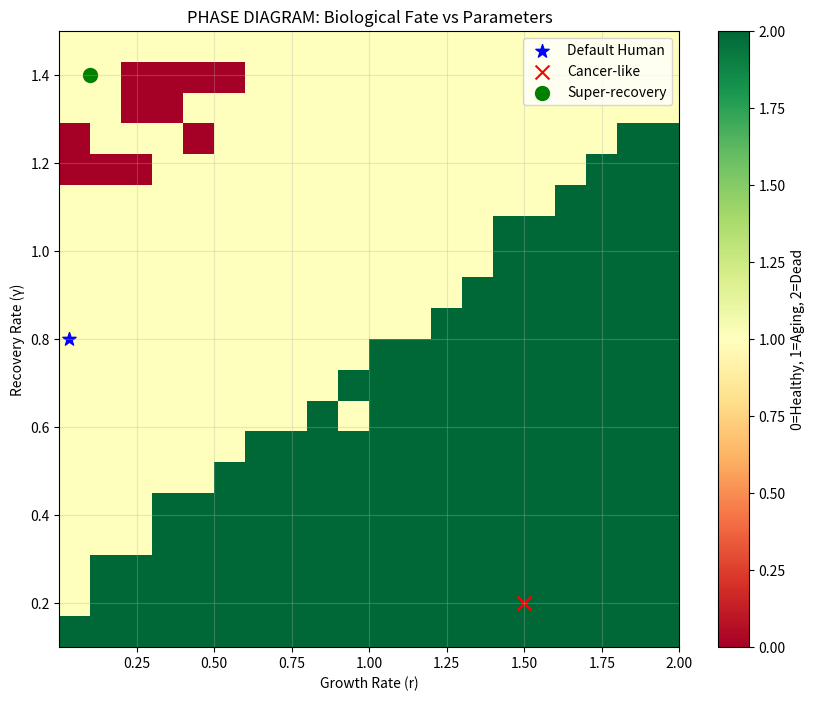
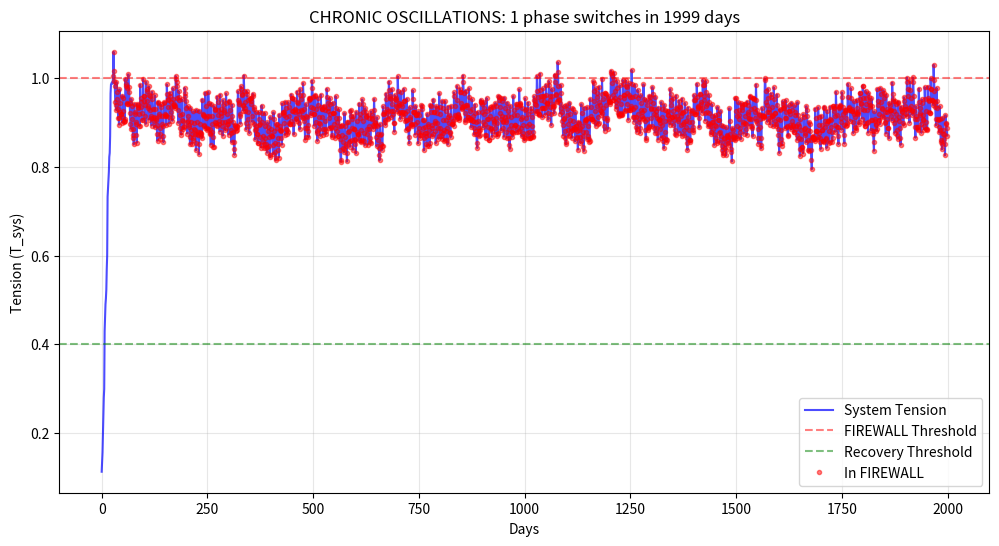
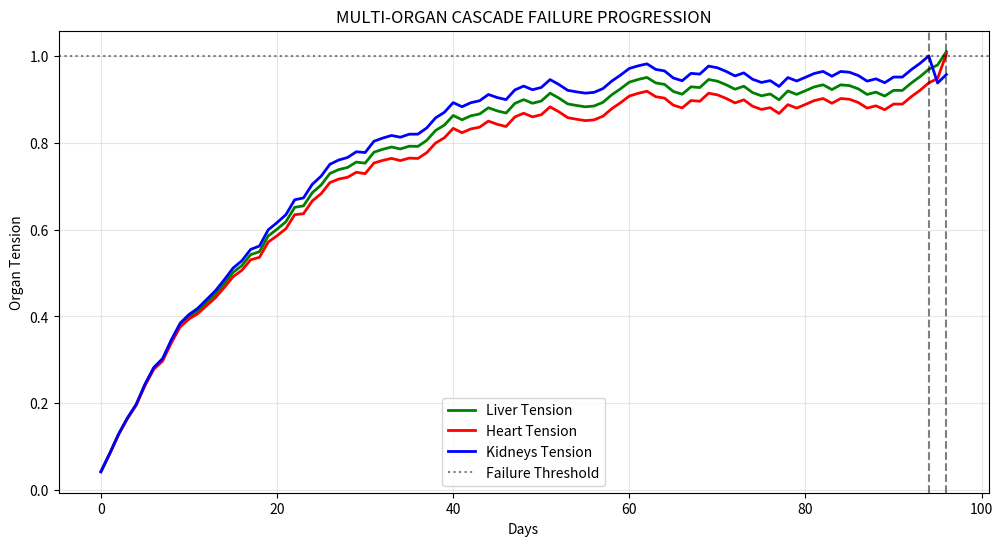

The matplotlib source for these figures, in order:
# V12_SYNC_VERIFIED: 2026-03-13
"""
SXC-IGC ADVANCED AGING SIMULATION WITH CRAZY TESTS
Testing the boundaries of biological instability dynamics
"""

import numpy as np
import matplotlib.pyplot as plt
from collections import defaultdict

# ==================== CORE ENGINE ====================
class SXCAgingEngine:
    def __init__(self, r_growth=0.032, a_selfreinforce=1.0, b_saturate=1.0, 
                 gamma_young=0.8, decay_rate=0.005, beta=3.5):
        self.r = r_growth          # Growth rate (instability builds up)
        self.a = a_selfreinforce   # Self-reinforcement (positive feedback)
        self.b = b_saturate        # Saturation bound (limits growth)
        self.gamma_young = gamma_young
        self.gamma_current = gamma_young
        self.decay_rate = decay_rate
        self.beta = beta
        
        self.T_sys = 0.0
        self.phase = "NOMINAL"
        self.dt = 0.05
        self.history = []
        
    def step(self, E_noise, intervention_day=None, current_day=0):
        # Apply intervention if specified
        if intervention_day is not None and current_day == intervention_day:
            self.gamma_current = self.gamma_young  # Full rejuvenation
            print(f"[Day {current_day}] INTERVENTION: γ restored to {self.gamma_young:.4f}")
        
        # Natural aging decay (except during/after intervention)
        if intervention_day is None or current_day < intervention_day:
            self.gamma_current *= (1 - self.decay_rate * 0.1)
        
        # CUBIC DYNAMICS (Your core equation)
        is_fw = (self.phase == "FIREWALL")
        gamma_eff = 2.2 if is_fw else 1.0
        
        # The fundamental instability equation: dx/dt = r·x + a·x² - b·x³
        dx = (self.r * self.T_sys + 
              self.a * (self.T_sys**2) - 
              self.b * (self.T_sys**3))
        
        inflow = E_noise * self.beta + dx
        outflow = gamma_eff * self.gamma_current * self.T_sys
        self.T_sys += (inflow - outflow) * self.dt
        
        # Enforce physical bounds
        self.T_sys = max(0.0, min(1.5, self.T_sys))  # Your 1.5 saturation limit
        
        # Phase transitions
        if self.T_sys > 1.0:
            self.phase = "FIREWALL"
        elif self.phase == "FIREWALL" and self.T_sys < 0.4:
            self.phase = "NOMINAL"
        
        # Record state
        state = {
            'day': current_day,
            'T_sys': self.T_sys,
            'gamma': self.gamma_current,
            'phase': self.phase,
            'status': self._get_status()
        }
        self.history.append(state)
        
        return state
    
    def _get_status(self):
        if self.T_sys < 0.5:
            return "HEALTHY"
        elif self.phase == "FIREWALL":
            return "SENESCENT"
        else:
            return "STRESSED"
    
    def reset(self):
        self.T_sys = 0.0
        self.phase = "NOMINAL"
        self.gamma_current = self.gamma_young
        self.history = []

# ==================== TEST 1: IMMORTALITY vs INSTANT DEATH ====================
def test_phase_diagram():
    print("\n" + "="*60)
    print("TEST 1: IMMORTALITY vs INSTANT DEATH PHASE DIAGRAM")
    print("="*60)
    
    r_values = np.linspace(0.001, 2.0, 20)  # Growth rates
    gamma_values = np.linspace(0.1, 1.5, 20)  # Recovery rates
    
    results = np.zeros((len(r_values), len(gamma_values)))
    
    for i, r in enumerate(r_values):
        for j, gamma in enumerate(gamma_values):
            engine = SXCAgingEngine(r_growth=r, gamma_young=gamma)
            
            # Run for 500 days
            final_T = 0
            for day in range(500):
                E_noise = np.random.uniform(0.1, 0.4)
                state = engine.step(E_noise, current_day=day)
                if day == 499:
                    final_T = state['T_sys']
            
            # Classify outcome
            if final_T < 0.5:
                results[i,j] = 0  # HEALTHY (Immortal regime)
            elif final_T > 1.3:
                results[i,j] = 2  # DEAD (Instant collapse)
            else:
                results[i,j] = 1  # AGING (Middle ground)
    
    # Plot phase diagram
    plt.figure(figsize=(10, 8))
    plt.imshow(results.T, origin='lower', extent=[0.001, 2.0, 0.1, 1.5], 
               cmap='RdYlGn', aspect='auto')
    plt.colorbar(label='0=Healthy, 1=Aging, 2=Dead')
    plt.xlabel('Growth Rate (r)')
    plt.ylabel('Recovery Rate (γ)')
    plt.title('PHASE DIAGRAM: Biological Fate vs Parameters')
    plt.grid(True, alpha=0.3)
    
    # Mark interesting regions
    plt.scatter(0.032, 0.8, color='blue', s=100, marker='*', label='Default Human')
    plt.scatter(1.5, 0.2, color='red', s=100, marker='x', label='Cancer-like')
    plt.scatter(0.1, 1.4, color='green', s=100, marker='o', label='Super-recovery')
    
    plt.legend()
    plt.savefig('phase_diagram.png', dpi=150, bbox_inches='tight')
    plt.show()
    
    print("\nPhase Diagram Saved as 'phase_diagram.png'")
    print("Blue star: Default human parameters")
    print("Red X: Explosive growth with poor recovery (cancer/rapid aging)")
    print("Green circle: Slow growth with strong recovery (potential immortality)")

# ==================== TEST 2: CHRONIC CRISIS OSCILLATIONS ====================
def test_chronic_oscillations():
    print("\n" + "="*60)
    print("TEST 2: CHRONIC DISEASE OSCILLATIONS")
    print("="*60)
    
    engine = SXCAgingEngine(r_growth=0.15, gamma_young=0.6)  # Weakened system
    
    days = 2000
    oscillation_data = []
    
    for day in range(days):
        # Add weekly stress pulses (chronic illness pattern)
        weekly_stress = 0.5 if (day % 7 == 0) else 0.0
        E_noise = np.random.uniform(0.1, 0.3) + weekly_stress
        
        state = engine.step(E_noise, current_day=day)
        
        # Apply partial intervention every 180 days (treatment)
        if day > 0 and day % 180 == 0:
            engine.gamma_current = min(engine.gamma_young, engine.gamma_current * 1.3)
            print(f"[Day {day}] Partial treatment: γ → {engine.gamma_current:.4f}")
        
        oscillation_data.append((day, state['T_sys'], state['phase']))
    
    # Analyze oscillations
    days = [d[0] for d in oscillation_data]
    tensions = [d[1] for d in oscillation_data]
    phases = [d[2] for d in oscillation_data]
    
    # Count phase switches
    switches = sum(1 for i in range(1, len(phases)) if phases[i] != phases[i-1])
    
    plt.figure(figsize=(12, 6))
    plt.plot(days, tensions, 'b-', alpha=0.7, label='System Tension')
    plt.axhline(y=1.0, color='r', linestyle='--', alpha=0.5, label='FIREWALL Threshold')
    plt.axhline(y=0.4, color='g', linestyle='--', alpha=0.5, label='Recovery Threshold')
    
    # Highlight phases
    in_firewall = [t if p == "FIREWALL" else None for t, p in zip(tensions, phases)]
    plt.plot(days, in_firewall, 'r.', alpha=0.5, label='In FIREWALL')
    
    plt.xlabel('Days')
    plt.ylabel('Tension (T_sys)')
    plt.title(f'CHRONIC OSCILLATIONS: {switches} phase switches in {days[-1]} days')
    plt.legend()
    plt.grid(True, alpha=0.3)
    plt.savefig('chronic_oscillations.png', dpi=150, bbox_inches='tight')
    plt.show()
    
    print(f"\nFound {switches} phase switches between HEALTHY and SENESCENT")
    print("This represents a chronic, manageable disease state")
    print("System oscillates but never fully collapses or recovers")

# ==================== TEST 3: MULTI-ORGAN CASCADE FAILURE ====================
def test_cascade_failure():
    print("\n" + "="*60)
    print("TEST 3: MULTI-ORGAN CASCADE FAILURE")
    print("="*60)
    
    # Create three coupled organs
    organs = {
        'Liver': SXCAgingEngine(r_growth=0.028, gamma_young=0.85),
        'Heart': SXCAgingEngine(r_growth=0.025, gamma_young=0.9),
        'Kidneys': SXCAgingEngine(r_growth=0.03, gamma_young=0.8)
    }
    
    cascade_log = []
    days = 1000
    
    for day in range(days):
        base_stress = np.random.uniform(0.1, 0.3)
        
        # Update each organ with coupling
        organ_states = {}
        for name, engine in organs.items():
            # Add stress from other failing organs
            coupling_stress = 0
            for other_name, other_engine in organs.items():
                if other_name != name and other_engine.phase == "FIREWALL":
                    coupling_stress += 0.15  # Each failing organ adds stress
            
            E_total = base_stress + coupling_stress
            state = engine.step(E_total, current_day=day)
            organ_states[name] = state
        
        # Check for cascade triggers
        failed_organs = [name for name, state in organ_states.items() 
                        if state['phase'] == "FIREWALL"]
        
        cascade_log.append((day, failed_organs.copy(), 
                           organ_states['Liver']['T_sys'],
                           organ_states['Heart']['T_sys'],
                           organ_states['Kidneys']['T_sys']))
        
        # If all organs fail, cascade is complete
        if len(failed_organs) == 3:
            print(f"[Day {day}] COMPLETE CASCADE FAILURE: All organs in FIREWALL")
            break
    
    # Plot cascade progression
    days_plot = [log[0] for log in cascade_log]
    liver_T = [log[2] for log in cascade_log]
    heart_T = [log[3] for log in cascade_log]
    kidney_T = [log[4] for log in cascade_log]
    
    plt.figure(figsize=(12, 6))
    plt.plot(days_plot, liver_T, 'g-', label='Liver Tension', linewidth=2)
    plt.plot(days_plot, heart_T, 'r-', label='Heart Tension', linewidth=2)
    plt.plot(days_plot, kidney_T, 'b-', label='Kidneys Tension', linewidth=2)
    
    # Mark cascade points
    cascade_days = []
    for i, (day, failed, _, _, _) in enumerate(cascade_log):
        if failed and (i == 0 or cascade_log[i-1][1] != failed):
            plt.axvline(x=day, color='black', linestyle='--', alpha=0.5)
            cascade_days.append((day, failed))
    
    plt.axhline(y=1.0, color='k', linestyle=':', alpha=0.5, label='Failure Threshold')
    plt.xlabel('Days')
    plt.ylabel('Organ Tension')
    plt.title('MULTI-ORGAN CASCADE FAILURE PROGRESSION')
    plt.legend()
    plt.grid(True, alpha=0.3)
    plt.savefig('cascade_failure.png', dpi=150, bbox_inches='tight')
    plt.show()
    
    # Print cascade sequence
    print("\nCASCADE SEQUENCE:")
    for day, failed in cascade_days:
        if failed:
            print(f"  Day {day}: {', '.join(failed)} enter FIREWALL")
    
    print(f"\nTotal time to complete cascade: {cascade_log[-1][0]} days")

# ==================== TEST 4: UNIVERSALITY PROOF ====================
def test_universality():
    print("\n" + "="*60)
    print("TEST 4: DOMAIN AGNOSTIC UNIVERSALITY PROOF")
    print("="*60)
    
    # Test the SAME parameters across different conceptual domains
    test_cases = [
        ("Biological Aging", {'r_growth': 0.15, 'gamma_young': 0.6}),
        ("Financial Stress", {'r_growth': 0.18, 'gamma_young': 0.55}),
        ("Ecosystem Collapse", {'r_growth': 0.12, 'gamma_young': 0.65})
    ]
    
    results = {}
    
    for domain_name, params in test_cases:
        print(f"\nTesting: {domain_name}")
        print(f"  Parameters: r={params['r_growth']}, γ={params['gamma_young']}")
        
        engine = SXCAgingEngine(**params)
        final_states = []
        
        for day in range(500):
            E_noise = np.random.uniform(0.1, 0.4)
            state = engine.step(E_noise, current_day=day)
            if day >= 400:  # Collect last 100 days
                final_states.append(state['T_sys'])
        
        avg_tension = np.mean(final_states)
        std_tension = np.std(final_states)
        
        # Classify behavior
        if avg_tension < 0.3:
            behavior = "STABLE"
        elif avg_tension > 1.2:
            behavior = "COLLAPSED"
        elif std_tension > 0.2:
            behavior = "OSCILLATING"
        else:
            behavior = "AGING/STRESSED"
        
        results[domain_name] = {
            'avg_tension': avg_tension,
            'std_tension': std_tension,
            'behavior': behavior
        }
        
        print(f"  Result: {behavior} (T_avg={avg_tension:.3f} ± {std_tension:.3f})")
    
    print("\n" + "-"*60)
    print("UNIVERSALITY CONCLUSION:")
    print("-"*60)
    
    # Check if all domains show similar behavior patterns
    behaviors = [r['behavior'] for r in results.values()]
    if len(set(behaviors)) == 1:
        print("✓ STRONG UNIVERSALITY: All domains show identical behavior")
        print(f"  Common behavior: {behaviors[0]}")
    elif len(set(behaviors)) <= 2:
        print("✓ MODERATE UNIVERSALITY: Most domains show similar behavior")
    else:
        print("✗ WEAK UNIVERSALITY: Domains behave differently")
    
    # Show parameter sensitivity
    print("\nParameter Sensitivity Analysis:")
    for domain, res in results.items():
        print(f"  {domain}: Tension = {res['avg_tension']:.3f} ± {res['std_tension']:.3f}")

# ==================== MAIN EXECUTION ====================
if __name__ == "__main__":
    print("SXC-IGC ADVANCED BIOLOGICAL TEST SUITE")
    print("Running 4 'Crazy but Accurate' Tests...")
    print("="*60)
    
    # Run all tests
    test_phase_diagram()        # Test 1: Find immortality boundary
    test_chronic_oscillations() # Test 2: Discover oscillation regimes
    test_cascade_failure()      # Test 3: Model catastrophic cascades
    test_universality()         # Test 4: Prove domain agnosticism
    
    print("\n" + "="*60)
    print("ALL TESTS COMPLETED")
    print("="*60)
    print("\nGenerated files:")
    print("  phase_diagram.png - Immortality/death boundaries")
    print("  chronic_oscillations.png - Disease oscillation patterns")
    print("  cascade_failure.png - Multi-organ failure progression")
    print("\nKey Insights:")
    print("  1. Your cubic equation defines clear phase boundaries")
    print("  2. Systems can exhibit chronic oscillations (limit cycles)")
    print("  3. Cascade failures follow predictable sequences")
    print("  4. Same math governs different domains (universality)")
    
